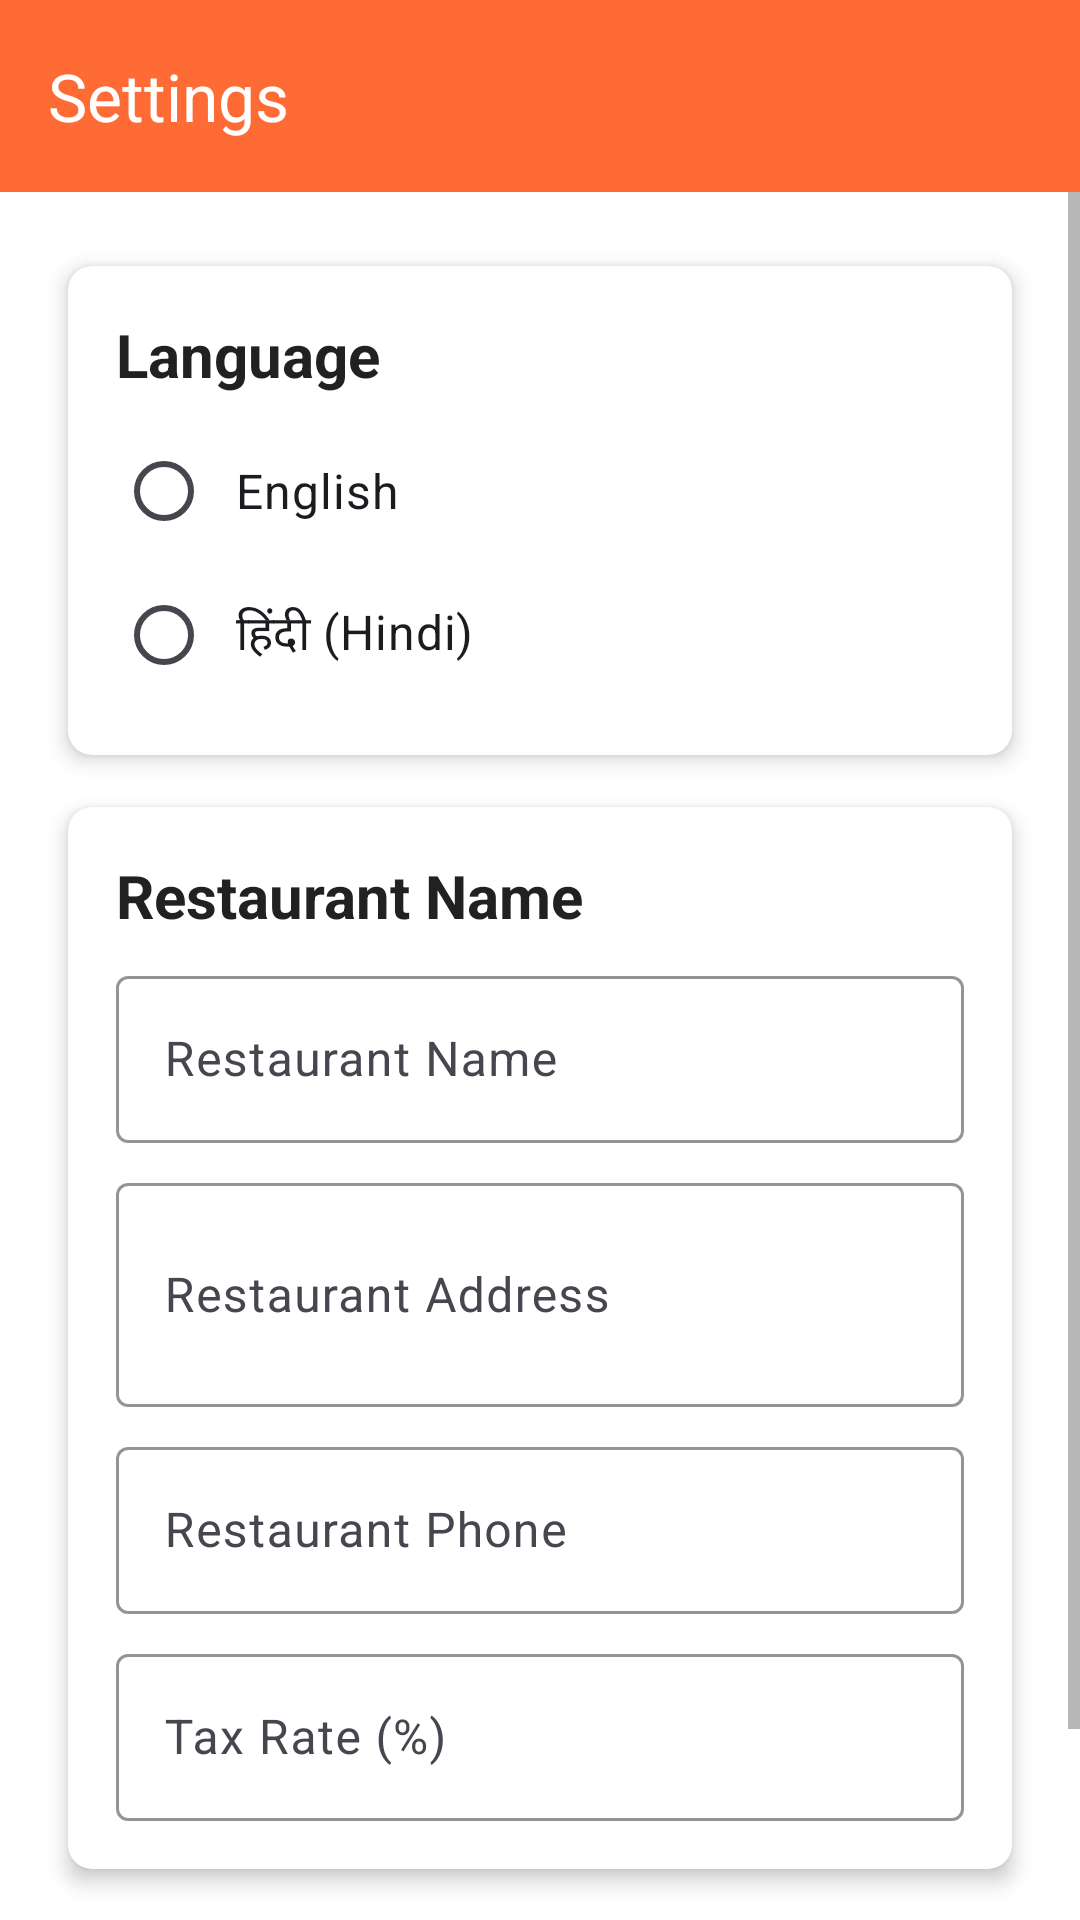

Produce the Android XML layout that renders to this screen, including the resource entries it uses.
<!-- AndroidManifest.xml: application theme Theme.TandoorNightCafe -->
<!-- res/layout/activity_settings.xml -->
<?xml version="1.0" encoding="utf-8"?>
<LinearLayout xmlns:android="http://schemas.android.com/apk/res/android"
    xmlns:app="http://schemas.android.com/apk/res-auto"
    android:layout_width="match_parent"
    android:layout_height="match_parent"
    android:orientation="vertical">

    <com.google.android.material.appbar.MaterialToolbar
        android:id="@+id/toolbar"
        android:layout_width="match_parent"
        android:layout_height="?attr/actionBarSize"
        android:background="@color/primary"
        android:elevation="4dp"
        app:title="@string/settings"
        app:titleTextColor="@color/white" />

    <ScrollView
        android:layout_width="match_parent"
        android:layout_height="match_parent"
        android:fillViewport="true">

        <LinearLayout
            android:layout_width="match_parent"
            android:layout_height="wrap_content"
            android:orientation="vertical"
            android:padding="@dimen/padding_medium">

            <androidx.cardview.widget.CardView
                android:layout_width="match_parent"
                android:layout_height="wrap_content"
                app:cardCornerRadius="@dimen/card_corner_radius"
                app:cardElevation="@dimen/card_elevation"
                app:cardUseCompatPadding="true">

                <LinearLayout
                    android:layout_width="match_parent"
                    android:layout_height="wrap_content"
                    android:orientation="vertical"
                    android:padding="@dimen/padding_medium">

                    <TextView
                        android:layout_width="wrap_content"
                        android:layout_height="wrap_content"
                        android:text="@string/language"
                        android:textSize="@dimen/text_size_large"
                        android:textStyle="bold"
                        android:textColor="@color/text_primary" />

                    <RadioGroup
                        android:id="@+id/radio_group_language"
                        android:layout_width="match_parent"
                        android:layout_height="wrap_content"
                        android:layout_marginTop="@dimen/margin_small"
                        android:orientation="vertical">

                        <RadioButton
                            android:id="@+id/radio_english"
                            android:layout_width="match_parent"
                            android:layout_height="wrap_content"
                            android:text="@string/language_english"
                            android:textSize="@dimen/text_size_medium"
                            android:padding="@dimen/padding_small" />

                        <RadioButton
                            android:id="@+id/radio_hindi"
                            android:layout_width="match_parent"
                            android:layout_height="wrap_content"
                            android:text="@string/language_hindi"
                            android:textSize="@dimen/text_size_medium"
                            android:padding="@dimen/padding_small" />
                    </RadioGroup>
                </LinearLayout>
            </androidx.cardview.widget.CardView>

            <androidx.cardview.widget.CardView
                android:layout_width="match_parent"
                android:layout_height="wrap_content"
                app:cardCornerRadius="@dimen/card_corner_radius"
                app:cardElevation="@dimen/card_elevation"
                app:cardUseCompatPadding="true">

                <LinearLayout
                    android:layout_width="match_parent"
                    android:layout_height="wrap_content"
                    android:orientation="vertical"
                    android:padding="@dimen/padding_medium">

                    <TextView
                        android:layout_width="wrap_content"
                        android:layout_height="wrap_content"
                        android:text="@string/restaurant_name"
                        android:textSize="@dimen/text_size_large"
                        android:textStyle="bold"
                        android:textColor="@color/text_primary" />

                    <com.google.android.material.textfield.TextInputLayout
                        android:layout_width="match_parent"
                        android:layout_height="wrap_content"
                        android:layout_marginTop="@dimen/margin_small"
                        android:hint="@string/restaurant_name"
                        style="@style/TextInputLayoutStyle">

                        <com.google.android.material.textfield.TextInputEditText
                            android:id="@+id/input_restaurant_name"
                            android:layout_width="match_parent"
                            android:layout_height="wrap_content"
                            android:inputType="text" />
                    </com.google.android.material.textfield.TextInputLayout>

                    <com.google.android.material.textfield.TextInputLayout
                        android:layout_width="match_parent"
                        android:layout_height="wrap_content"
                        android:layout_marginTop="@dimen/margin_small"
                        android:hint="@string/restaurant_address"
                        style="@style/TextInputLayoutStyle">

                        <com.google.android.material.textfield.TextInputEditText
                            android:id="@+id/input_restaurant_address"
                            android:layout_width="match_parent"
                            android:layout_height="wrap_content"
                            android:inputType="textMultiLine"
                            android:minLines="2" />
                    </com.google.android.material.textfield.TextInputLayout>

                    <com.google.android.material.textfield.TextInputLayout
                        android:layout_width="match_parent"
                        android:layout_height="wrap_content"
                        android:layout_marginTop="@dimen/margin_small"
                        android:hint="@string/restaurant_phone"
                        style="@style/TextInputLayoutStyle">

                        <com.google.android.material.textfield.TextInputEditText
                            android:id="@+id/input_restaurant_phone"
                            android:layout_width="match_parent"
                            android:layout_height="wrap_content"
                            android:inputType="phone" />
                    </com.google.android.material.textfield.TextInputLayout>

                    <com.google.android.material.textfield.TextInputLayout
                        android:layout_width="match_parent"
                        android:layout_height="wrap_content"
                        android:layout_marginTop="@dimen/margin_small"
                        android:hint="@string/tax_rate"
                        style="@style/TextInputLayoutStyle">

                        <com.google.android.material.textfield.TextInputEditText
                            android:id="@+id/input_tax_rate"
                            android:layout_width="match_parent"
                            android:layout_height="wrap_content"
                            android:inputType="numberDecimal" />
                    </com.google.android.material.textfield.TextInputLayout>
                </LinearLayout>
            </androidx.cardview.widget.CardView>

            <Button
                android:id="@+id/button_save"
                android:layout_width="match_parent"
                android:layout_height="@dimen/button_height"
                android:layout_marginTop="@dimen/margin_medium"
                android:text="@string/save"
                style="@style/ButtonStyle" />
        </LinearLayout>
    </ScrollView>
</LinearLayout>
<!-- resources referenced by this layout -->
<resources>
  <color name="primary">#FF6B35</color>
  <color name="text_primary">#212121</color>
  <color name="white">#FFFFFF</color>
  <dimen name="button_height">48dp</dimen>
  <dimen name="card_corner_radius">8dp</dimen>
  <dimen name="card_elevation">4dp</dimen>
  <dimen name="margin_medium">16dp</dimen>
  <dimen name="margin_small">8dp</dimen>
  <dimen name="padding_medium">16dp</dimen>
  <dimen name="padding_small">8dp</dimen>
  <dimen name="text_size_large">20sp</dimen>
  <dimen name="text_size_medium">16sp</dimen>
  <string name="language">Language</string>
  <string name="language_english">English</string>
  <string name="language_hindi">हिंदी (Hindi)</string>
  <string name="restaurant_address">Restaurant Address</string>
  <string name="restaurant_name">Restaurant Name</string>
  <string name="restaurant_phone">Restaurant Phone</string>
  <string name="save">Save</string>
  <string name="settings">Settings</string>
  <string name="tax_rate">Tax Rate (%)</string>
  <style name="ButtonStyle" parent="Widget.Material3.Button">
          <item name="android:textAllCaps">false</item>
          <item name="cornerRadius">8dp</item>
      </style>
  <style name="TextInputLayoutStyle" parent="Widget.Material3.TextInputLayout.OutlinedBox">
          <item name="boxStrokeColor">@color/primary</item>
          <item name="hintTextColor">@color/text_secondary</item>
      </style>
  <style name="Theme.TandoorNightCafe" parent="Base.Theme.TandoorNightCafe">
          <item name="android:statusBarColor">@color/primary_dark</item>
      </style>
  <color name="text_secondary">#757575</color>
  <style name="Base.Theme.TandoorNightCafe" parent="Theme.Material3.Light.NoActionBar">
          <item name="colorPrimary">@color/primary</item>
          <item name="colorPrimaryVariant">@color/primary_dark</item>
          <item name="colorOnPrimary">@color/white</item>
          <item name="colorSecondary">@color/accent</item>
          <item name="colorSecondaryVariant">@color/accent</item>
          <item name="colorOnSecondary">@color/white</item>
          <item name="colorError">@color/error</item>
          <item name="colorOnError">@color/white</item>
          <item name="colorSurface">@color/surface</item>
          <item name="colorOnSurface">@color/text_primary</item>
          <item name="android:colorBackground">@color/background</item>
          <item name="android:textColorPrimary">@color/text_primary</item>
          <item name="android:textColorSecondary">@color/text_secondary</item>
      </style>
  <color name="primary_dark">#E85A2A</color>
  <color name="accent">#FFA500</color>
  <color name="error">#B00020</color>
  <color name="surface">#F5F5F5</color>
  <color name="background">#FFFFFF</color>
</resources>
